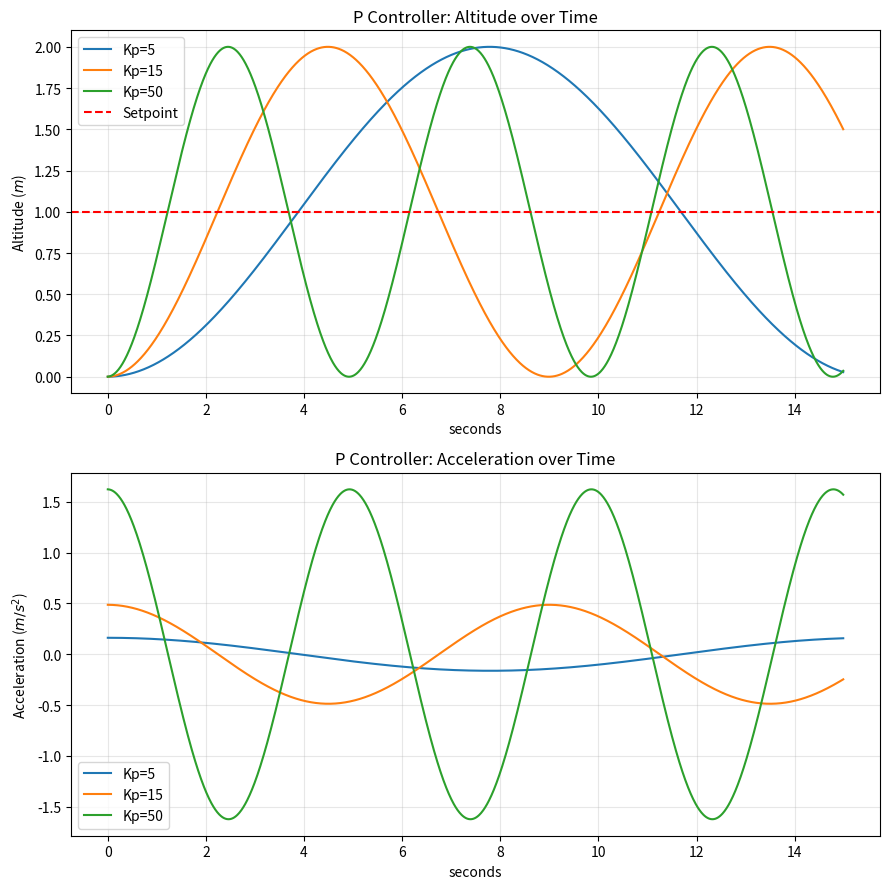

Source code (Python): (Note: this script raises an exception after producing the figure.)
import numpy as np
from matplotlib import pyplot as plt

class AltitudeControl:
    def __init__(self, gains=(0,0,0), conv_time=None, zeta=None, actuator_noise=False):
        self.mass = 0.065 #kg
        self.thrust_coeff = 5.276e-4
        self.g = 9.81 # m/s^2

        self.dt = 0.01 # seconds (100 Hz)
        self.n_steps = 1_500 # 15 seconds of run

        self.h_pos = 0
        self.h_vel = 0
        self.h_acc = 0

        self.setpoint = 1 # meters

        self.prev_error = None
        self.int_error = 0

        self.Kp, self.Ki, self.Kd = gains

        if conv_time is not None:
            self.calculate_gains(conv_time, zeta)

        self.actuator_noise = actuator_noise

    def calculate_gains(self, conv_time, zeta):
        # 0 < zeta < 1 : UNDERDAMPED
        # zeta = 1 : Critically Damped
        # zeta > 1 : OVERDAMPED

        # Calculate Kp and Kd
        self.zeta = zeta
        self.omega = 3 / (conv_time * zeta)

        self.Kp = (self.omega ** 2 * self.mass) / (4 * self.thrust_coeff)
        self.Kd = (self.zeta * self.omega * self.mass) / (2 * self.thrust_coeff)


    def state_transition_model(self, u):
        if self.actuator_noise:
            u *= 0.95
        # Calculate new acceleration based on control input u
        self.h_acc = (4 * self.thrust_coeff * u) / self.mass - self.g

        # Integrate acceleration to update velocity & position
        self.h_vel += self.h_acc * self.dt
        self.h_pos += self.h_vel * self.dt

        return self.h_acc, self.h_vel, self.h_pos
    
    def control_step(self):
        e = self.setpoint - self.h_pos

        # Integral Error
        self.int_error += e * self.dt

        # Derrivative Error
        derv_error = 0
        if self.prev_error is not None:
            derv_error = (e - self.prev_error) / self.dt

        grav_offset = (self.mass * self.g) / (4 * self.thrust_coeff)

        u = (self.Kp * e) + (self.Ki * self.int_error) + (self.Kd * derv_error) + grav_offset

        # Update previous error for next control step
        self.prev_error = e

        return u
    
    def run_controller(self):
        h_pos_hist = [] 
        h_acc_hist = []
        for i in range(self.n_steps):
            # Generate Actuation
            u = self.control_step()
            # Update Position based on actuation
            self.state_transition_model(u)

            # Update history for plotting
            h_pos_hist.append(self.h_pos)
            h_acc_hist.append(self.h_acc)

        x_axis = np.arange(self.n_steps) * self.dt

        return np.array(h_pos_hist), np.array(h_acc_hist), x_axis
    
def format_plot(ax1, ax2, title1, title2, path):
    # Plot Setpoint
    ax1.axhline(y=1, color='r', linestyle='--', label='Setpoint')

    # Format Plot
    ax1.set_title(title1)
    ax1.set_ylabel("Altitude ($m$)")
    ax1.set_xlabel("seconds")

    ax2.set_title(title2)
    ax2.set_ylabel("Acceleration ($m/s^2$)")
    ax2.set_xlabel("seconds")

    ax1.grid(True, alpha=0.3)
    ax2.grid(True, alpha=0.3)

    ax1.legend()
    ax2.legend()

    # Adjust spacing between subplots
    plt.tight_layout()
    plt.savefig(path)
    plt.show()
    

# ______________________________________________________________________________

# Part A
fig, (ax1, ax2) = plt.subplots(2, 1, figsize=(9,9)) # Create a figure with two subplots side by side

Kps = [5, 15, 50]
for Kp in Kps:
    alt_ctrl = AltitudeControl((Kp, 0, 0)) # No integral or derivative terms
    h_pos_hist, h_acc_hist, x_axis = alt_ctrl.run_controller()

    # Plot Position over time
    ax1.plot(x_axis, h_pos_hist, label=f"Kp={Kp}")
    ax2.plot(x_axis, h_acc_hist, label=f"Kp={Kp}")

t1 = "P Controller: Altitude over Time"
t2 = "P Controller: Acceleration over Time"
format_plot(ax1, ax2, t1, t2, "hw4/plots/PControllerPlot.png")
# ______________________________________________________________________________

# Part B: Design a PD Controller that converges in ~3 seconds and is underdamped

fig, (ax1, ax2) = plt.subplots(2, 1, figsize=(9,9)) # Create a figure with two subplots side by side

alt_ctrl = AltitudeControl(conv_time=3, zeta=0.5) # UNDERDAMPED
h_pos_hist, h_acc_hist, x_axis = alt_ctrl.run_controller()

# Plot Position over time
ax1.plot(x_axis, h_pos_hist, label=f"Kp={alt_ctrl.Kp:.2f}, Kd={alt_ctrl.Kd:.2f}")
ax2.plot(x_axis, h_acc_hist, label=f"Kp={alt_ctrl.Kp:.2f}, Kd={alt_ctrl.Kd:.2f}")

t1 = rf"Underdamped PD Controller: Altitude over Time ($\zeta = {alt_ctrl.zeta}$, $\omega = {alt_ctrl.omega}$)"
t2 = rf"Underdamped PD Controller: Acceleration over Time ($\zeta = {alt_ctrl.zeta}$, $\omega = {alt_ctrl.omega}$)"
format_plot(ax1, ax2, t1, t2, "hw4/plots/PD_Underdamped.png")
# ______________________________________________________________________________

# Part C: Design a PD Controller that converges in ~3 seconds and is overderdamped

fig, (ax1, ax2) = plt.subplots(2, 1, figsize=(9,9)) # Create a figure with two subplots side by side

alt_ctrl = AltitudeControl(conv_time=3, zeta=1.5) # OVERDAMPED
h_pos_hist, h_acc_hist, x_axis = alt_ctrl.run_controller()

# Plot Position over time
ax1.plot(x_axis, h_pos_hist, label=f"Kp={alt_ctrl.Kp:.2f}, Kd={alt_ctrl.Kd:.2f}")
ax2.plot(x_axis, h_acc_hist, label=f"Kp={alt_ctrl.Kp:.2f}, Kd={alt_ctrl.Kd:.2f}")

t1 = rf"Overdamped PD Controller: Altitude over Time ($\zeta = {alt_ctrl.zeta:.2f}$, $\omega = {alt_ctrl.omega:.2f}$)"
t2 = rf"Overdamped PD Controller: Acceleration over Time ($\zeta = {alt_ctrl.zeta:.2f}$, $\omega = {alt_ctrl.omega:.2f}$)"
format_plot(ax1, ax2, t1, t2, "hw4/plots/PD_Overdamped.png")
# ______________________________________________________________________________

# Part D(1): PD Controller with Noisy Actuation

fig, (ax1, ax2) = plt.subplots(2, 1, figsize=(9,9)) # Create a figure with two subplots side by side

alt_ctrl = AltitudeControl(conv_time=3, zeta=0.5, actuator_noise=True) # UNDERDAMPED
h_pos_hist, h_acc_hist, x_axis = alt_ctrl.run_controller()

# Plot Position over time
ax1.plot(x_axis, h_pos_hist, label=f"Kp={alt_ctrl.Kp:.2f}, Kd={alt_ctrl.Kd:.2f}")
ax2.plot(x_axis, h_acc_hist, label=f"Kp={alt_ctrl.Kp:.2f}, Kd={alt_ctrl.Kd:.2f}")

t1 = "PD Controller: Altitude over Time (Noisy Actuation)"
t2 = "PD Controller: Acceleration over Time (Noisy Actuation)"
format_plot(ax1, ax2, t1, t2, "hw4/plots/PD_Noisy.png")
# ______________________________________________________________________________

# Part D(2): PID Controller with Noisy Actuation

fig, (ax1, ax2) = plt.subplots(2, 1, figsize=(9,9)) # Create a figure with two subplots side by side

# Set a non-negative integral gain
alt_ctrl = AltitudeControl((0,30,0), conv_time=3, zeta=0.5, actuator_noise=True)
h_pos_hist, h_acc_hist, x_axis = alt_ctrl.run_controller()

# Plot Position over time
ax1.plot(x_axis, h_pos_hist, label=f"Kp={alt_ctrl.Kp:.2f}, Ki={alt_ctrl.Ki:.2f}, Kd={alt_ctrl.Kd:.2f}")
ax2.plot(x_axis, h_acc_hist, label=f"Kp={alt_ctrl.Kp:.2f}, Ki={alt_ctrl.Ki:.2f}, Kd={alt_ctrl.Kd:.2f}")

t1 = "PID Controller: Altitude over Time (Noisy Actuation)"
t2 = "PID Controller: Acceleration over Time (Noisy Actuation)"
format_plot(ax1, ax2, t1, t2, "hw4/plots/PID_Noisy.png")


